Run: headless pygame with SDL's dummy video driver; simulated clock (each Clock.tick advances the game by its frame time, no real sleeping); random seed 0; keys injected as events and as key.get_pressed() state; no mouse input.
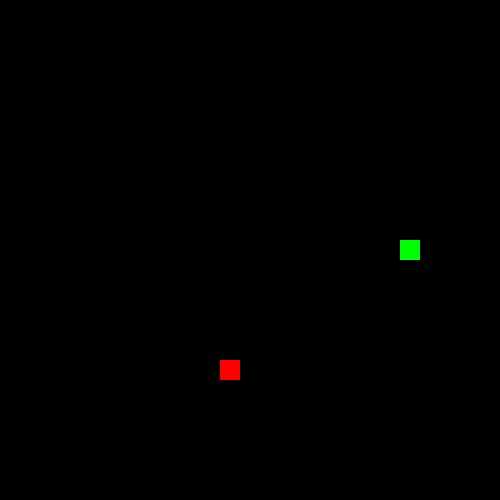
Frame 1 of 4 · flips 1–60 · no input
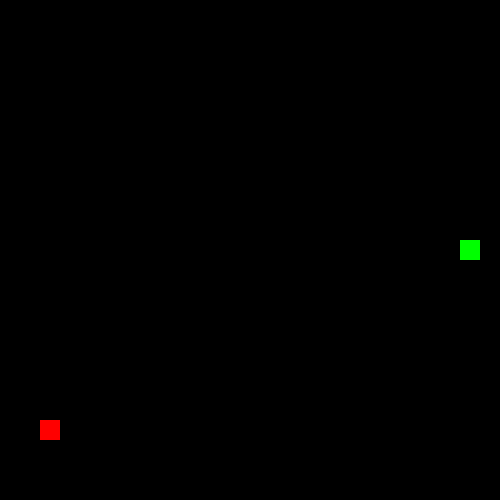
Frame 2 of 4 · flips 61–180 · tapped SPACE, RETURN · held RIGHT (→), D
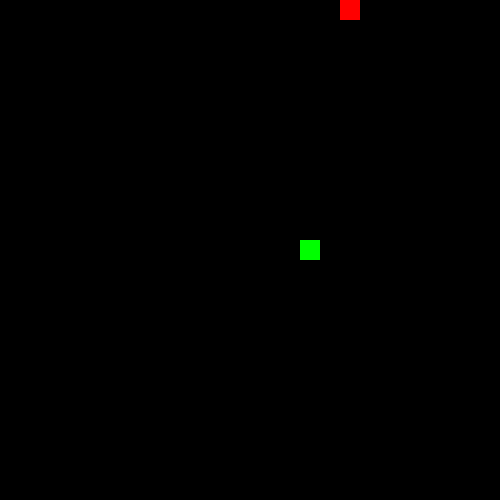
Frame 3 of 4 · flips 181–300 · held DOWN (↓), S
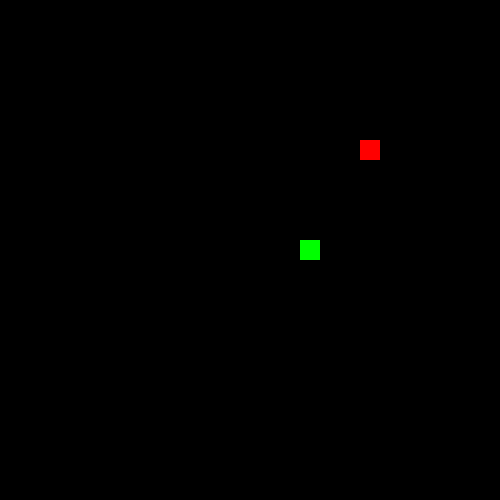
Frame 4 of 4 · flips 301–420 · held LEFT (←), A, UP (↑), W

The pygame program that drew these frames:

import pygame
import random

# Game settings
WIDTH, HEIGHT = 500, 500
GRID_SIZE = 20

# Colors
WHITE = (255, 255, 255)
GREEN = (0, 255, 0)
RED = (255, 0, 0)
BLACK = (0, 0, 0)

class SnakeGame:
    def __init__(self):
        pygame.init()
        self.screen = pygame.display.set_mode((WIDTH, HEIGHT))
        pygame.display.set_caption("AI Snake Game")
        self.clock = pygame.time.Clock()
        self.reset()

    def reset(self):
        self.snake = [(WIDTH // (2 * GRID_SIZE) * GRID_SIZE, HEIGHT // (2 * GRID_SIZE) * GRID_SIZE)]
        self.direction = (GRID_SIZE, 0)
        self.food = self.spawn_food()
        self.score = 0

    def spawn_food(self):
        while True:
            food = (random.randint(0, (WIDTH // GRID_SIZE) - 1) * GRID_SIZE,
                    random.randint(0, (HEIGHT // GRID_SIZE) - 1) * GRID_SIZE)
            if food not in self.snake:
                return food

    def move(self):
        head = (self.snake[0][0] + self.direction[0], self.snake[0][1] + self.direction[1])
        
        # Check collisions
        if head in self.snake or head[0] < 0 or head[0] >= WIDTH or head[1] < 0 or head[1] >= HEIGHT:
            self.reset()
            return
        
        self.snake.insert(0, head)
        if head == self.food:
            self.food = self.spawn_food()
            self.score += 1
        else:
            self.snake.pop()
    
    def render(self):
        self.screen.fill(BLACK)
        pygame.draw.rect(self.screen, RED, (*self.food, GRID_SIZE, GRID_SIZE))
        for segment in self.snake:
            pygame.draw.rect(self.screen, GREEN, (*segment, GRID_SIZE, GRID_SIZE))
        pygame.display.flip()

    def run(self):
        running = True
        while running:
            for event in pygame.event.get():
                if event.type == pygame.QUIT:
                    running = False
                elif event.type == pygame.KEYDOWN:
                    if event.key == pygame.K_UP and self.direction != (0, GRID_SIZE):
                        self.direction = (0, -GRID_SIZE)
                    elif event.key == pygame.K_DOWN and self.direction != (0, -GRID_SIZE):
                        self.direction = (0, GRID_SIZE)
                    elif event.key == pygame.K_LEFT and self.direction != (GRID_SIZE, 0):
                        self.direction = (-GRID_SIZE, 0)
                    elif event.key == pygame.K_RIGHT and self.direction != (-GRID_SIZE, 0):
                        self.direction = (GRID_SIZE, 0)
            
            self.move()
            self.render()
            self.clock.tick(10)

        pygame.quit()

if __name__ == "__main__":
    game = SnakeGame()
    game.run()
